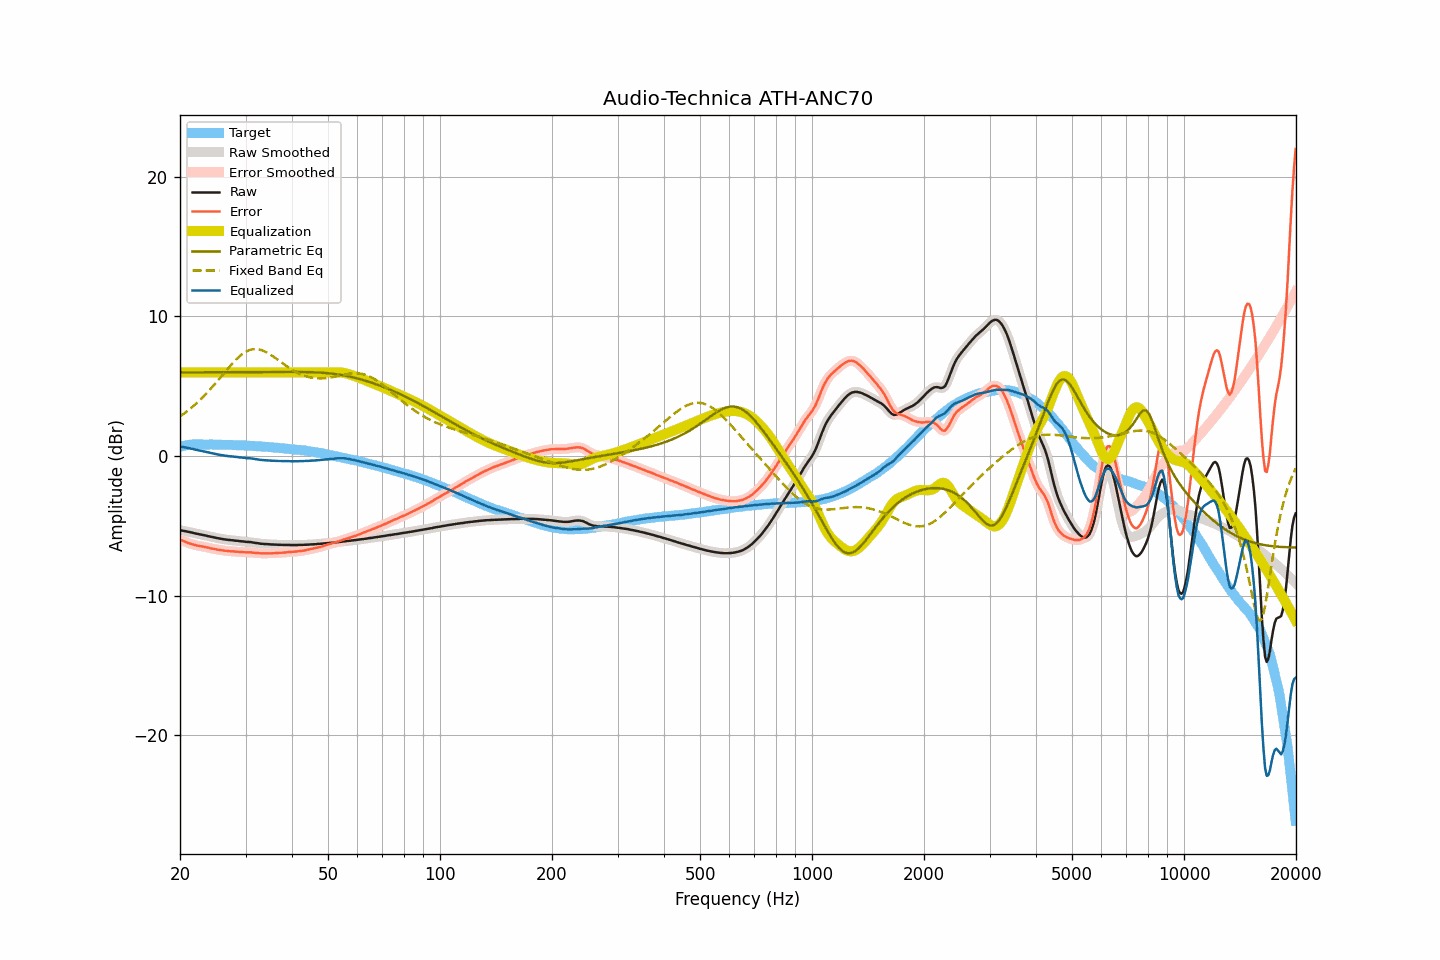

The data file committed next to this chart (first rows):
frequency, raw, smoothed, error, error_smoothed, equalization, parametric_eq, fixed_band_eq, equalized_raw, equalized_smoothed, target
20.00, -5.31, -5.31, -5.98, -5.98, 5.99, 5.99, 2.84, 0.68, 0.68, 0.67
20.20, -5.33, -5.33, -6.03, -6.03, 5.99, 5.99, 2.92, 0.66, 0.66, 0.70
20.40, -5.35, -5.35, -6.08, -6.07, 5.99, 5.99, 3.00, 0.64, 0.64, 0.73
20.61, -5.37, -5.37, -6.12, -6.12, 6.00, 5.99, 3.09, 0.63, 0.63, 0.74
20.81, -5.39, -5.39, -6.17, -6.17, 6.00, 5.99, 3.17, 0.61, 0.61, 0.78
21.02, -5.42, -5.42, -6.23, -6.22, 6.00, 5.99, 3.27, 0.58, 0.58, 0.80
21.23, -5.44, -5.44, -6.25, -6.26, 6.00, 5.99, 3.36, 0.56, 0.56, 0.81
21.44, -5.47, -5.47, -6.29, -6.29, 6.00, 5.99, 3.45, 0.53, 0.53, 0.82
21.66, -5.49, -5.49, -6.32, -6.32, 6.00, 6.00, 3.55, 0.51, 0.51, 0.83
21.87, -5.52, -5.52, -6.35, -6.36, 6.00, 6.00, 3.65, 0.48, 0.48, 0.83
22.09, -5.55, -5.55, -6.39, -6.39, 6.00, 6.00, 3.75, 0.45, 0.45, 0.84
22.31, -5.57, -5.58, -6.41, -6.42, 6.00, 6.00, 3.86, 0.43, 0.42, 0.84
22.54, -5.60, -5.60, -6.44, -6.44, 6.00, 6.00, 3.97, 0.40, 0.40, 0.84
22.76, -5.62, -5.62, -6.46, -6.46, 6.00, 6.00, 4.08, 0.38, 0.38, 0.84
22.99, -5.64, -5.64, -6.47, -6.48, 6.00, 6.00, 4.20, 0.36, 0.36, 0.83
23.22, -5.67, -5.67, -6.50, -6.50, 6.00, 6.00, 4.31, 0.33, 0.33, 0.83
23.45, -5.69, -5.69, -6.52, -6.52, 6.00, 6.00, 4.43, 0.31, 0.31, 0.83
23.69, -5.72, -5.72, -6.55, -6.55, 6.00, 6.00, 4.56, 0.28, 0.28, 0.83
23.92, -5.74, -5.74, -6.57, -6.57, 6.00, 6.00, 4.68, 0.26, 0.26, 0.83
24.16, -5.77, -5.77, -6.61, -6.60, 6.00, 6.00, 4.81, 0.23, 0.23, 0.83
24.40, -5.79, -5.79, -6.63, -6.62, 6.00, 6.00, 4.94, 0.21, 0.21, 0.83
24.65, -5.82, -5.82, -6.64, -6.65, 6.00, 6.00, 5.07, 0.18, 0.18, 0.82
24.89, -5.84, -5.84, -6.66, -6.67, 6.00, 6.00, 5.20, 0.16, 0.16, 0.82
25.14, -5.87, -5.87, -6.69, -6.69, 6.00, 6.00, 5.34, 0.13, 0.13, 0.82
25.39, -5.89, -5.89, -6.71, -6.71, 6.00, 6.00, 5.48, 0.11, 0.11, 0.82
25.65, -5.91, -5.91, -6.73, -6.73, 6.00, 6.00, 5.61, 0.09, 0.09, 0.82
25.91, -5.93, -5.93, -6.74, -6.74, 6.00, 6.00, 5.75, 0.07, 0.07, 0.81
26.16, -5.95, -5.95, -6.76, -6.76, 6.00, 6.00, 5.89, 0.05, 0.05, 0.81
26.43, -5.97, -5.97, -6.78, -6.77, 6.00, 6.00, 6.03, 0.03, 0.03, 0.81
26.69, -5.98, -5.98, -6.79, -6.79, 6.00, 6.00, 6.16, 0.02, 0.02, 0.80
26.96, -6.00, -6.00, -6.80, -6.80, 6.00, 6.01, 6.30, -0.00, 0.00, 0.80
27.23, -6.01, -6.01, -6.81, -6.81, 6.00, 6.01, 6.43, -0.01, -0.01, 0.80
27.50, -6.02, -6.02, -6.82, -6.82, 6.00, 6.01, 6.56, -0.02, -0.02, 0.80
27.77, -6.03, -6.03, -6.82, -6.83, 6.00, 6.01, 6.69, -0.03, -0.03, 0.79
28.05, -6.05, -6.05, -6.84, -6.83, 6.00, 6.01, 6.81, -0.05, -0.05, 0.79
28.33, -6.06, -6.06, -6.84, -6.84, 6.00, 6.01, 6.93, -0.06, -0.06, 0.78
28.62, -6.07, -6.08, -6.85, -6.85, 6.00, 6.01, 7.04, -0.07, -0.08, 0.78
28.90, -6.09, -6.09, -6.86, -6.86, 6.00, 6.01, 7.14, -0.09, -0.09, 0.77
29.19, -6.10, -6.10, -6.86, -6.87, 6.00, 6.01, 7.24, -0.10, -0.10, 0.76
29.48, -6.11, -6.11, -6.88, -6.88, 6.00, 6.01, 7.32, -0.11, -0.11, 0.77
29.78, -6.12, -6.13, -6.88, -6.88, 6.00, 6.01, 7.41, -0.12, -0.13, 0.76
30.08, -6.14, -6.14, -6.90, -6.89, 6.00, 6.01, 7.47, -0.14, -0.14, 0.76
30.38, -6.15, -6.15, -6.90, -6.89, 6.00, 6.01, 7.54, -0.15, -0.15, 0.74
30.68, -6.15, -6.15, -6.89, -6.89, 6.00, 6.01, 7.58, -0.15, -0.15, 0.74
30.99, -6.16, -6.16, -6.89, -6.90, 6.00, 6.01, 7.62, -0.16, -0.16, 0.73
31.30, -6.18, -6.18, -6.91, -6.91, 6.00, 6.02, 7.64, -0.18, -0.18, 0.73
31.61, -6.20, -6.20, -6.93, -6.92, 6.00, 6.02, 7.66, -0.20, -0.20, 0.73
31.93, -6.22, -6.22, -6.93, -6.93, 6.00, 6.02, 7.66, -0.22, -0.22, 0.71
32.24, -6.23, -6.24, -6.93, -6.94, 6.00, 6.02, 7.66, -0.23, -0.24, 0.70
32.57, -6.25, -6.25, -6.95, -6.95, 6.00, 6.02, 7.64, -0.25, -0.25, 0.70
32.89, -6.27, -6.27, -6.97, -6.96, 6.00, 6.02, 7.62, -0.27, -0.27, 0.70
33.22, -6.28, -6.28, -6.96, -6.97, 6.00, 6.02, 7.58, -0.28, -0.28, 0.68
33.55, -6.29, -6.29, -6.97, -6.97, 6.00, 6.02, 7.54, -0.29, -0.29, 0.68
33.89, -6.30, -6.30, -6.97, -6.97, 6.00, 6.02, 7.48, -0.30, -0.30, 0.67
34.23, -6.30, -6.30, -6.97, -6.97, 6.00, 6.02, 7.42, -0.30, -0.30, 0.66
34.57, -6.31, -6.31, -6.96, -6.96, 6.00, 6.02, 7.36, -0.31, -0.31, 0.65
34.92, -6.32, -6.32, -6.96, -6.96, 6.00, 6.02, 7.29, -0.32, -0.32, 0.64
35.27, -6.33, -6.33, -6.97, -6.96, 6.00, 6.02, 7.21, -0.33, -0.33, 0.63
35.62, -6.33, -6.33, -6.95, -6.96, 6.00, 6.03, 7.13, -0.33, -0.33, 0.62
35.97, -6.34, -6.34, -6.95, -6.95, 6.00, 6.03, 7.05, -0.34, -0.34, 0.61
... 635 more rows
